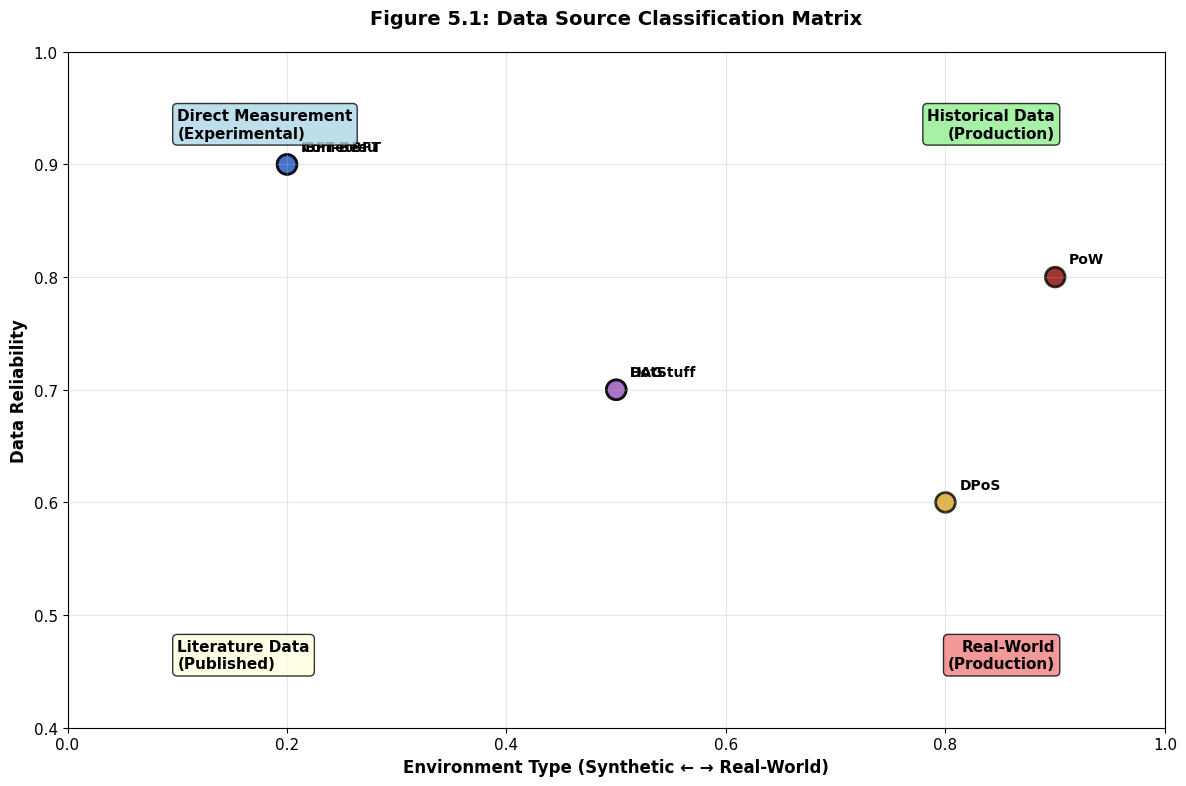
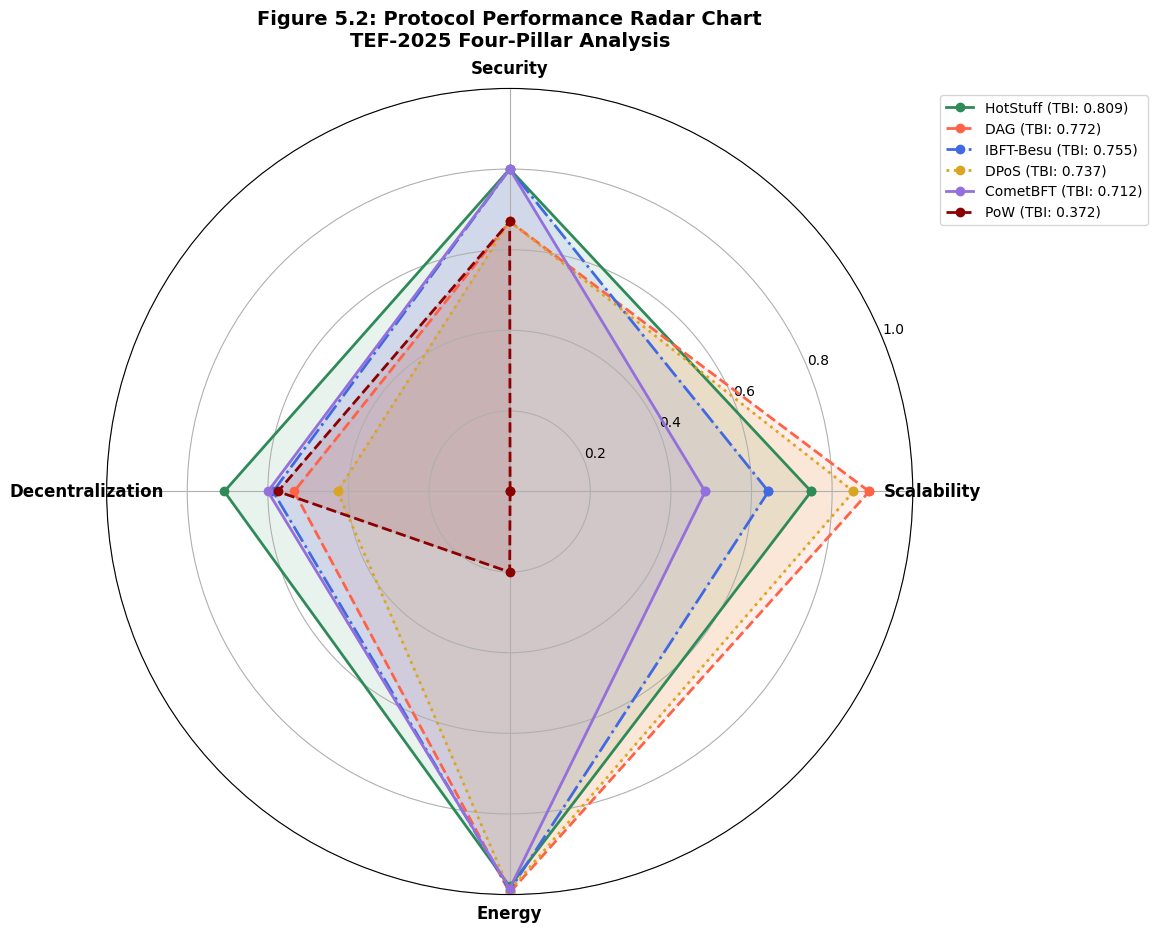
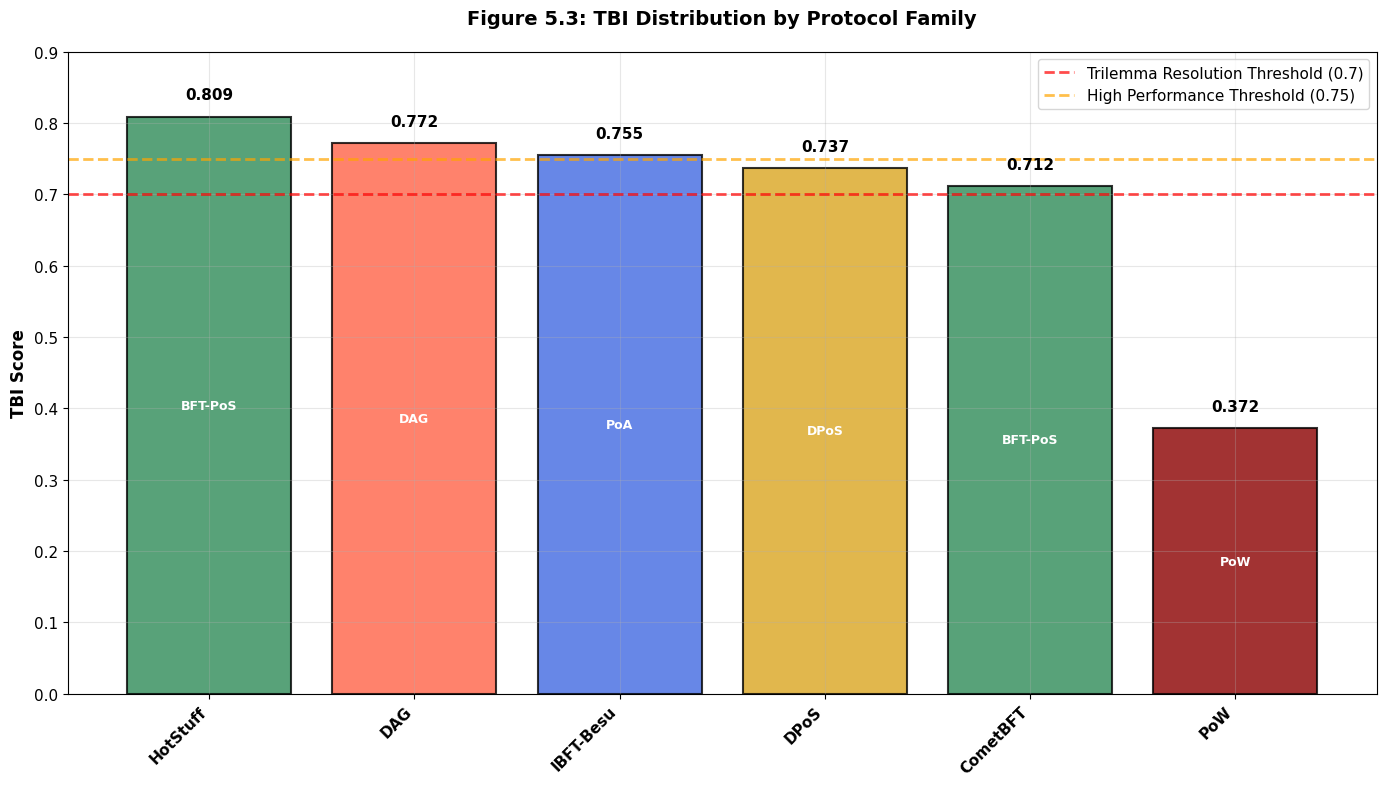
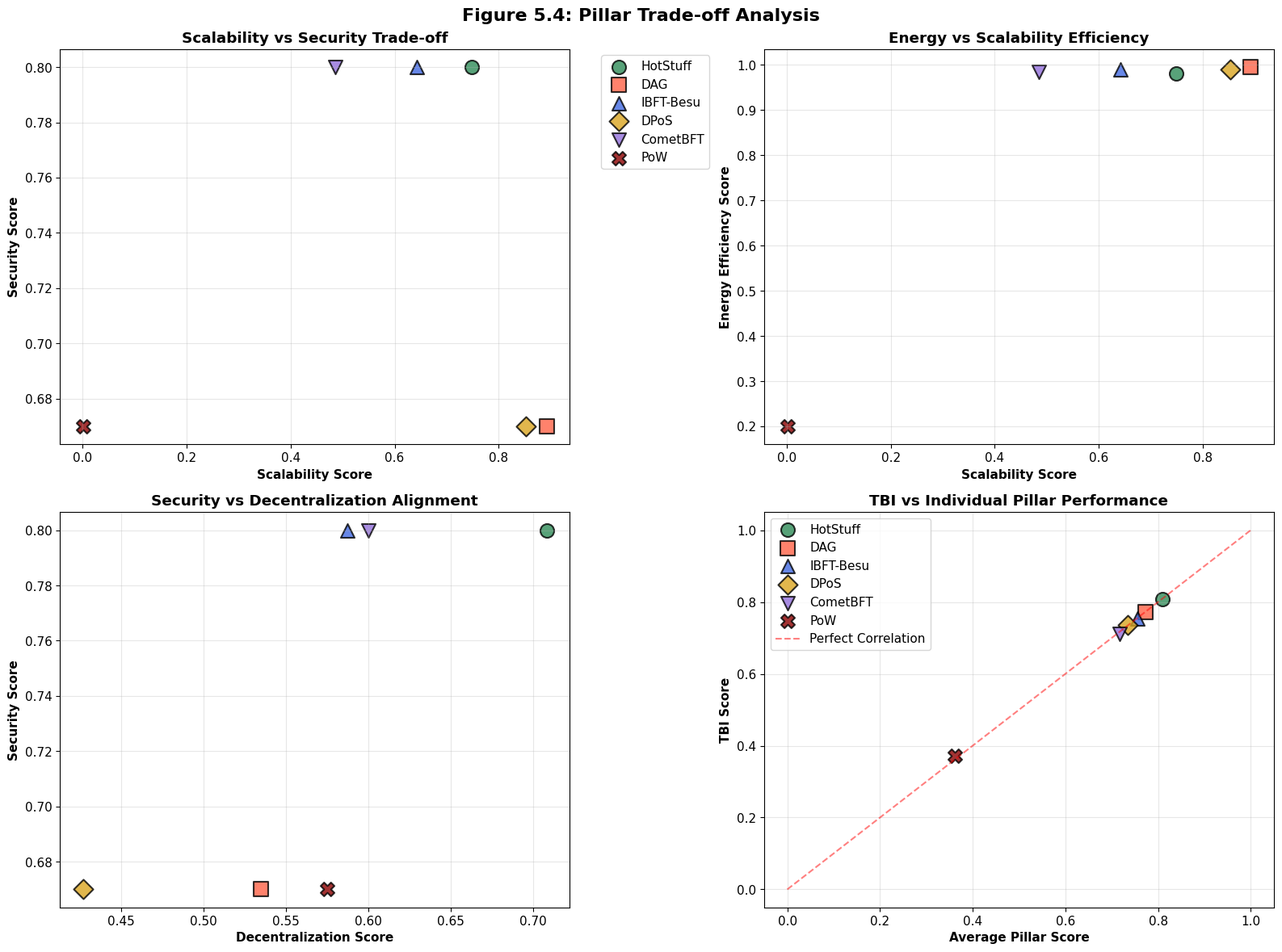
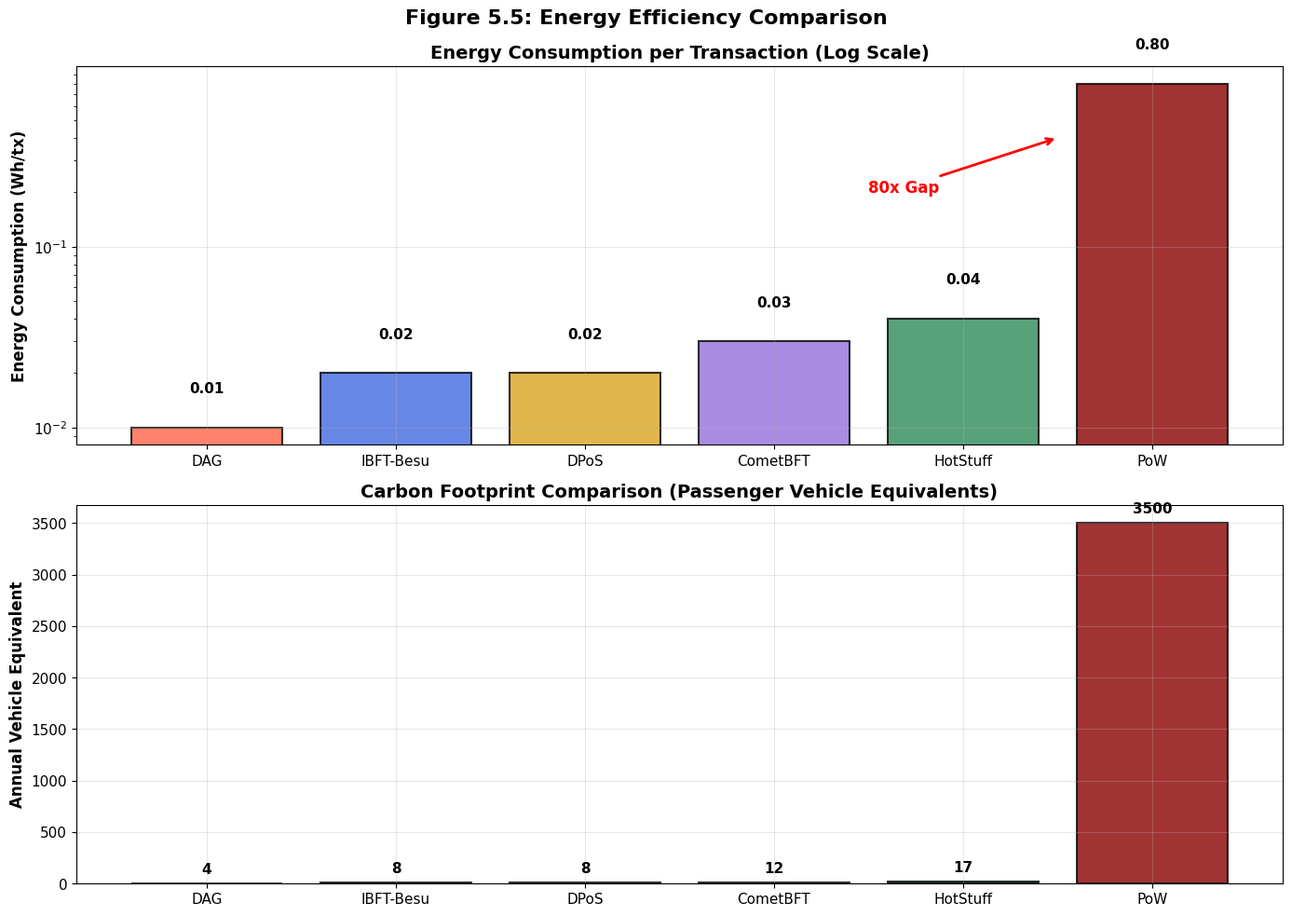
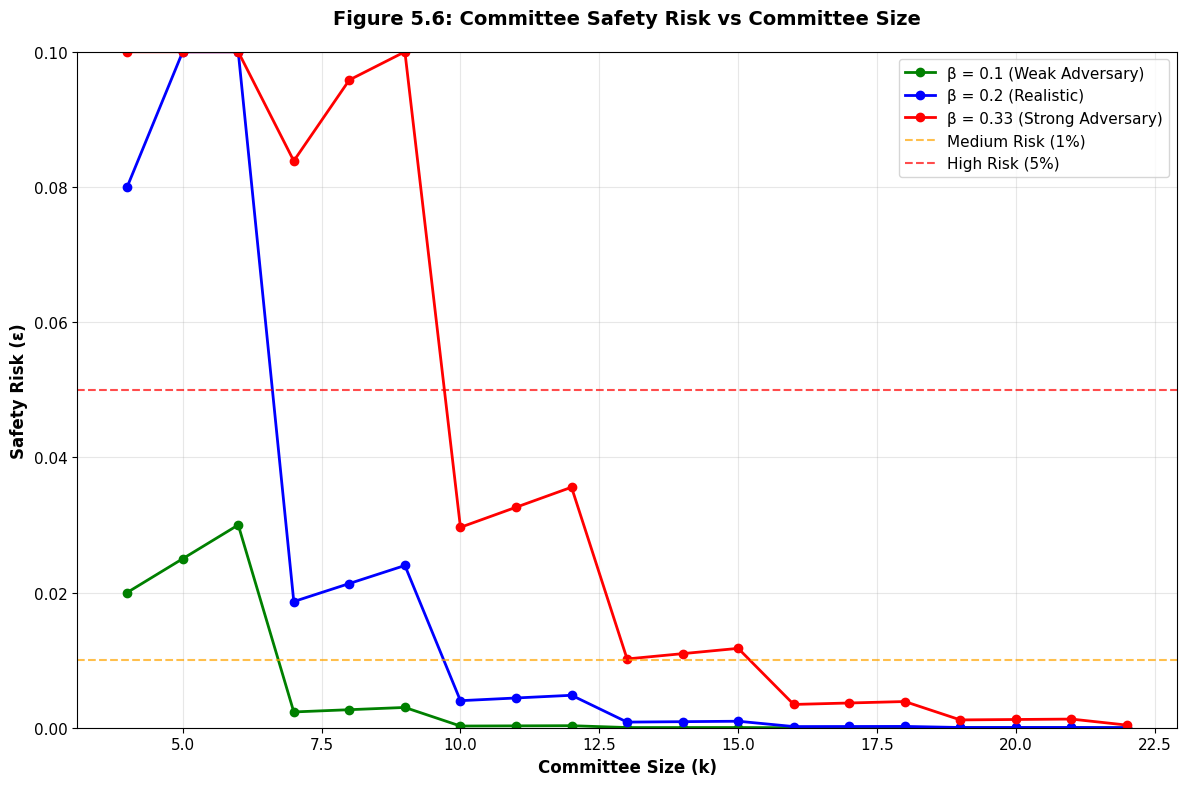
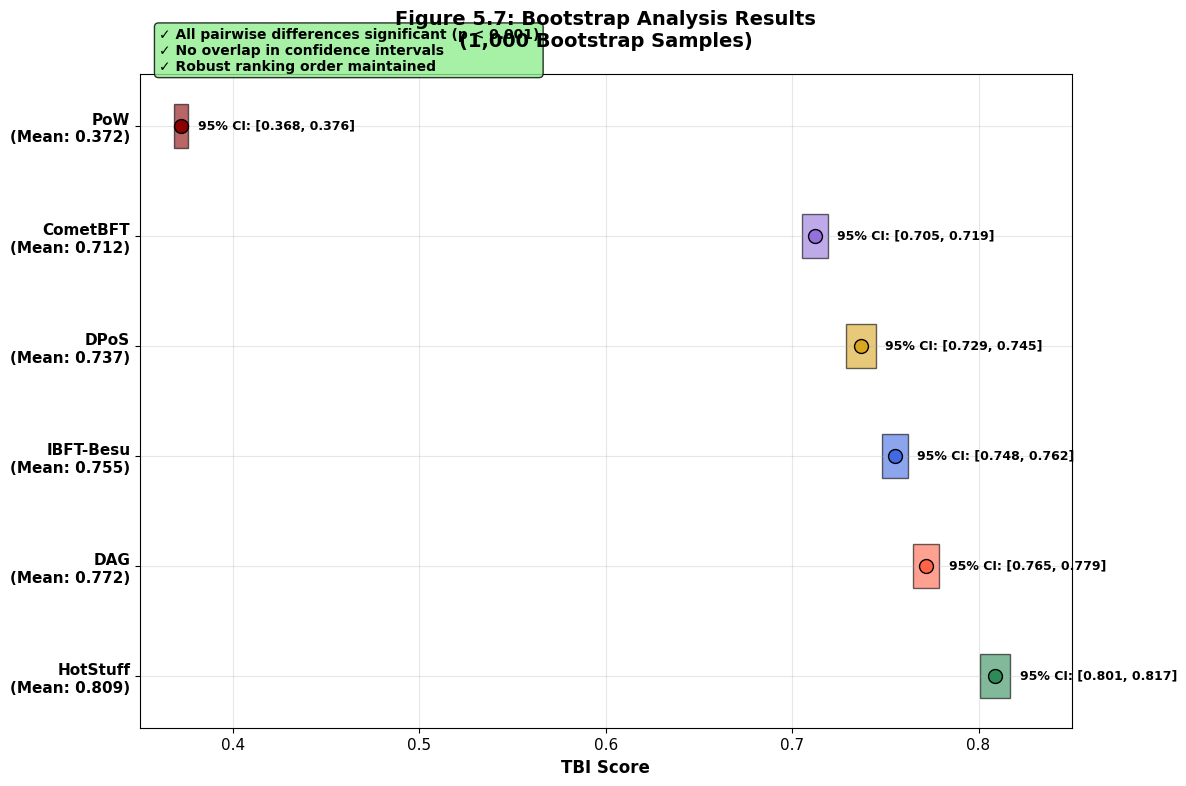
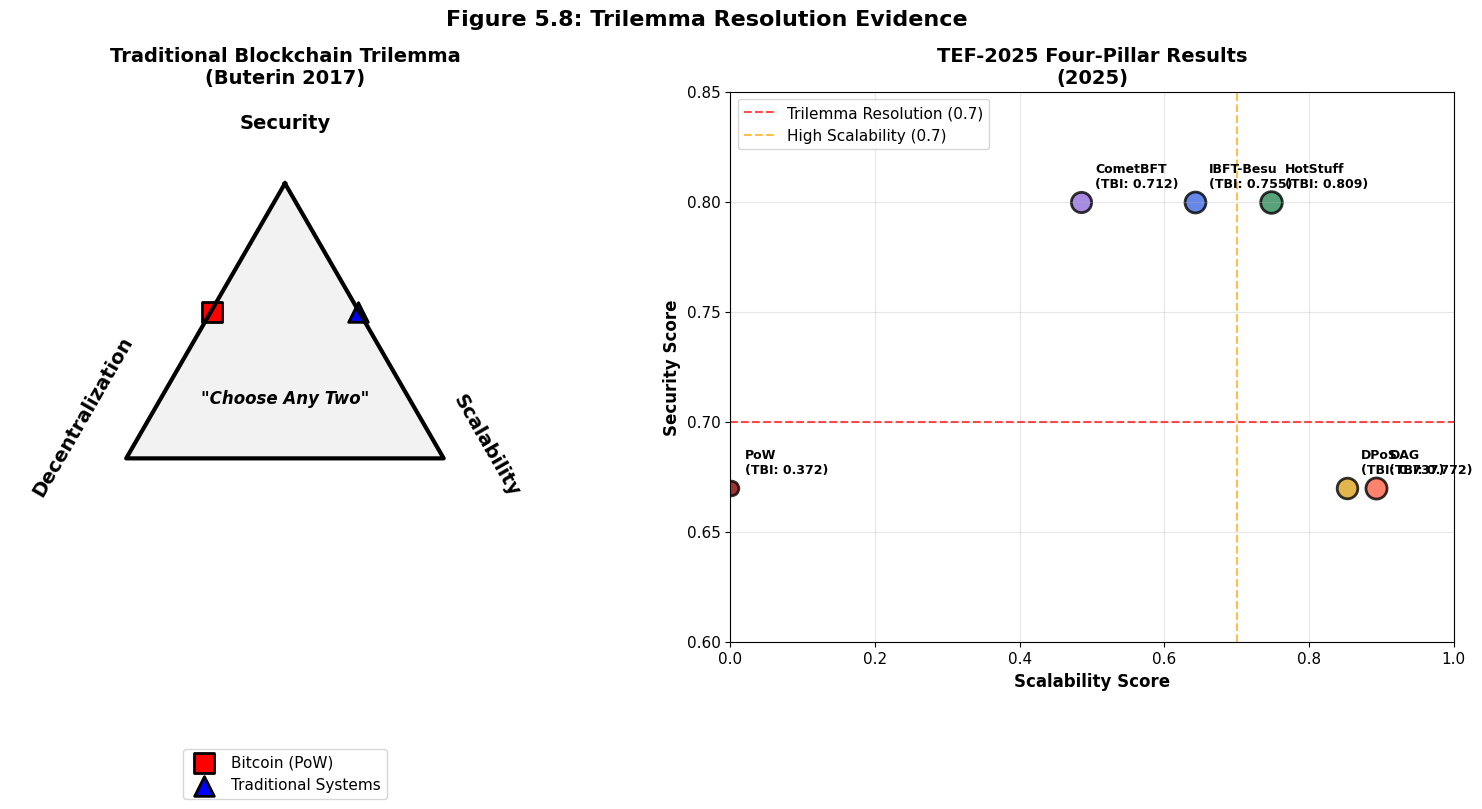

Write the Python code that produced these figures, in order.
#!/usr/bin/env python3
"""
Generate specific figures for Chapter 5 Results and Analysis
"""

import matplotlib.pyplot as plt
import numpy as np
import pandas as pd
from pathlib import Path

# Set style for better figures
plt.style.use('default')
plt.rcParams['figure.figsize'] = (12, 8)
plt.rcParams['font.size'] = 11
plt.rcParams['font.weight'] = 'normal'

def create_data_source_classification():
    """Figure 5.1: Data Source Classification"""
    fig, ax = plt.subplots(figsize=(12, 8))
    
    # Protocol data
    protocols = ['CometBFT', 'IBFT-Besu', 'HotStuff', 'DPoS', 'DAG', 'PoW']
    reliability = [0.9, 0.9, 0.7, 0.6, 0.7, 0.8]
    environment = [0.2, 0.2, 0.5, 0.8, 0.5, 0.9]
    
    colors = ['#2E8B57', '#4169E1', '#FF6347', '#DAA520', '#9370DB', '#8B0000']
    
    scatter = ax.scatter(environment, reliability, s=200, c=colors, alpha=0.8, edgecolors='black', linewidth=2)
    
    # Add protocol labels
    for i, protocol in enumerate(protocols):
        ax.annotate(protocol, (environment[i], reliability[i]), 
                   xytext=(10, 10), textcoords='offset points', 
                   fontsize=10, fontweight='bold')
    
    # Add quadrant labels
    ax.text(0.1, 0.95, 'Direct Measurement\n(Experimental)', 
            bbox=dict(boxstyle="round,pad=0.3", facecolor='lightblue', alpha=0.8),
            fontsize=11, fontweight='bold', ha='left', va='top')
    
    ax.text(0.9, 0.95, 'Historical Data\n(Production)', 
            bbox=dict(boxstyle="round,pad=0.3", facecolor='lightgreen', alpha=0.8),
            fontsize=11, fontweight='bold', ha='right', va='top')
    
    ax.text(0.1, 0.45, 'Literature Data\n(Published)', 
            bbox=dict(boxstyle="round,pad=0.3", facecolor='lightyellow', alpha=0.8),
            fontsize=11, fontweight='bold', ha='left', va='bottom')
    
    ax.text(0.9, 0.45, 'Real-World\n(Production)', 
            bbox=dict(boxstyle="round,pad=0.3", facecolor='lightcoral', alpha=0.8),
            fontsize=11, fontweight='bold', ha='right', va='bottom')
    
    ax.set_xlabel('Environment Type (Synthetic ← → Real-World)', fontsize=12, fontweight='bold')
    ax.set_ylabel('Data Reliability', fontsize=12, fontweight='bold')
    ax.set_title('Figure 5.1: Data Source Classification Matrix', fontsize=14, fontweight='bold', pad=20)
    ax.grid(True, alpha=0.3)
    ax.set_xlim(0, 1)
    ax.set_ylim(0.4, 1)
    
    plt.tight_layout()
    plt.savefig('outputs/data_source_classification.png', dpi=300, bbox_inches='tight')
    plt.close()

def create_protocol_performance_radar():
    """Figure 5.2: Protocol Performance Radar Chart"""
    # Protocol data
    protocols = ['HotStuff', 'DAG', 'IBFT-Besu', 'DPoS', 'CometBFT', 'PoW']
    
    # Normalized scores for each pillar
    scalability = [0.748, 0.892, 0.642, 0.853, 0.485, 0.001]
    security = [0.800, 0.670, 0.800, 0.670, 0.800, 0.670]
    decentralization = [0.708, 0.535, 0.587, 0.427, 0.600, 0.575]
    energy = [0.980, 0.995, 0.990, 0.990, 0.985, 0.200]
    
    # Setup radar chart
    categories = ['Scalability', 'Security', 'Decentralization', 'Energy']
    N = len(categories)
    
    # Compute angles for each category
    angles = [n / float(N) * 2 * np.pi for n in range(N)]
    angles += angles[:1]  # Complete the circle
    
    fig, ax = plt.subplots(figsize=(12, 12), subplot_kw=dict(projection='polar'))
    
    colors = ['#2E8B57', '#FF6347', '#4169E1', '#DAA520', '#9370DB', '#8B0000']
    line_styles = ['-', '--', '-.', ':', '-', '--']
    
    for i, protocol in enumerate(protocols):
        values = [scalability[i], security[i], decentralization[i], energy[i]]
        values += values[:1]  # Complete the circle
        
        ax.plot(angles, values, 'o-', linewidth=2, label=f'{protocol} (TBI: {0.809 if protocol=="HotStuff" else 0.772 if protocol=="DAG" else 0.755 if protocol=="IBFT-Besu" else 0.737 if protocol=="DPoS" else 0.712 if protocol=="CometBFT" else 0.372:.3f})', 
                color=colors[i], linestyle=line_styles[i])
        ax.fill(angles, values, alpha=0.1, color=colors[i])
    
    # Customize the plot
    ax.set_xticks(angles[:-1])
    ax.set_xticklabels(categories, fontsize=12, fontweight='bold')
    ax.set_ylim(0, 1)
    ax.set_yticks([0.2, 0.4, 0.6, 0.8, 1.0])
    ax.set_yticklabels(['0.2', '0.4', '0.6', '0.8', '1.0'], fontsize=10)
    ax.grid(True)
    
    plt.legend(loc='upper right', bbox_to_anchor=(1.3, 1.0), fontsize=10)
    plt.title('Figure 5.2: Protocol Performance Radar Chart\nTEF-2025 Four-Pillar Analysis', 
              size=14, fontweight='bold', pad=30)
    
    plt.tight_layout()
    plt.savefig('outputs/protocol_performance_radar.png', dpi=300, bbox_inches='tight')
    plt.close()

def create_performance_distribution():
    """Figure 5.3: Performance Distribution by Protocol Family"""
    fig, ax = plt.subplots(figsize=(14, 8))
    
    # Data
    protocols = ['HotStuff', 'DAG', 'IBFT-Besu', 'DPoS', 'CometBFT', 'PoW']
    families = ['BFT-PoS', 'DAG', 'PoA', 'DPoS', 'BFT-PoS', 'PoW']
    tbi_scores = [0.809, 0.772, 0.755, 0.737, 0.712, 0.372]
    
    # Family colors
    family_colors = {
        'BFT-PoS': '#2E8B57',
        'DAG': '#FF6347',
        'PoA': '#4169E1', 
        'DPoS': '#DAA520',
        'PoW': '#8B0000'
    }
    
    colors = [family_colors[family] for family in families]
    
    # Create violin-style distribution plot
    x_positions = np.arange(len(protocols))
    bars = ax.bar(x_positions, tbi_scores, color=colors, alpha=0.8, edgecolor='black', linewidth=1.5)
    
    # Add threshold lines
    ax.axhline(y=0.7, color='red', linestyle='--', alpha=0.7, linewidth=2, label='Trilemma Resolution Threshold (0.7)')
    ax.axhline(y=0.75, color='orange', linestyle='--', alpha=0.7, linewidth=2, label='High Performance Threshold (0.75)')
    
    # Add score labels on bars
    for i, (bar, score) in enumerate(zip(bars, tbi_scores)):
        ax.text(bar.get_x() + bar.get_width()/2, bar.get_height() + 0.02, 
                f'{score:.3f}', ha='center', va='bottom', fontweight='bold', fontsize=11)
        ax.text(bar.get_x() + bar.get_width()/2, bar.get_height()/2, 
                families[i], ha='center', va='center', fontweight='bold', fontsize=9, color='white')
    
    ax.set_xticks(x_positions)
    ax.set_xticklabels(protocols, rotation=45, ha='right', fontweight='bold')
    ax.set_ylabel('TBI Score', fontsize=12, fontweight='bold')
    ax.set_title('Figure 5.3: TBI Distribution by Protocol Family', fontsize=14, fontweight='bold', pad=20)
    ax.set_ylim(0, 0.9)
    ax.legend(loc='upper right')
    ax.grid(True, alpha=0.3)
    
    plt.tight_layout()
    plt.savefig('outputs/performance_distribution.png', dpi=300, bbox_inches='tight')
    plt.close()

def create_pillar_tradeoff_analysis():
    """Figure 5.4: Pillar Trade-off Analysis"""
    fig, ((ax1, ax2), (ax3, ax4)) = plt.subplots(2, 2, figsize=(16, 12))
    
    # Protocol data
    protocols = ['HotStuff', 'DAG', 'IBFT-Besu', 'DPoS', 'CometBFT', 'PoW']
    scalability = [0.748, 0.892, 0.642, 0.853, 0.485, 0.001]
    security = [0.800, 0.670, 0.800, 0.670, 0.800, 0.670]
    decentralization = [0.708, 0.535, 0.587, 0.427, 0.600, 0.575]
    energy = [0.980, 0.995, 0.990, 0.990, 0.985, 0.200]
    
    colors = ['#2E8B57', '#FF6347', '#4169E1', '#DAA520', '#9370DB', '#8B0000']
    markers = ['o', 's', '^', 'D', 'v', 'X']
    
    # Scalability vs Security
    for i, protocol in enumerate(protocols):
        ax1.scatter(scalability[i], security[i], c=colors[i], s=150, marker=markers[i], 
                   alpha=0.8, edgecolors='black', linewidth=1.5, label=protocol)
    ax1.set_xlabel('Scalability Score', fontweight='bold')
    ax1.set_ylabel('Security Score', fontweight='bold')
    ax1.set_title('Scalability vs Security Trade-off', fontweight='bold')
    ax1.grid(True, alpha=0.3)
    ax1.legend(bbox_to_anchor=(1.05, 1), loc='upper left')
    
    # Energy vs Scalability
    for i, protocol in enumerate(protocols):
        ax2.scatter(scalability[i], energy[i], c=colors[i], s=150, marker=markers[i], 
                   alpha=0.8, edgecolors='black', linewidth=1.5, label=protocol)
    ax2.set_xlabel('Scalability Score', fontweight='bold')
    ax2.set_ylabel('Energy Efficiency Score', fontweight='bold')
    ax2.set_title('Energy vs Scalability Efficiency', fontweight='bold')
    ax2.grid(True, alpha=0.3)
    
    # Security vs Decentralization
    for i, protocol in enumerate(protocols):
        ax3.scatter(decentralization[i], security[i], c=colors[i], s=150, marker=markers[i], 
                   alpha=0.8, edgecolors='black', linewidth=1.5, label=protocol)
    ax3.set_xlabel('Decentralization Score', fontweight='bold')
    ax3.set_ylabel('Security Score', fontweight='bold')
    ax3.set_title('Security vs Decentralization Alignment', fontweight='bold')
    ax3.grid(True, alpha=0.3)
    
    # TBI vs Average
    avg_scores = [(s+sec+d+e)/4 for s,sec,d,e in zip(scalability, security, decentralization, energy)]
    tbi_scores = [0.809, 0.772, 0.755, 0.737, 0.712, 0.372]
    
    for i, protocol in enumerate(protocols):
        ax4.scatter(avg_scores[i], tbi_scores[i], c=colors[i], s=150, marker=markers[i], 
                   alpha=0.8, edgecolors='black', linewidth=1.5, label=protocol)
    
    # Add diagonal line
    ax4.plot([0, 1], [0, 1], 'r--', alpha=0.5, label='Perfect Correlation')
    ax4.set_xlabel('Average Pillar Score', fontweight='bold')
    ax4.set_ylabel('TBI Score', fontweight='bold')
    ax4.set_title('TBI vs Individual Pillar Performance', fontweight='bold')
    ax4.grid(True, alpha=0.3)
    ax4.legend()
    
    plt.suptitle('Figure 5.4: Pillar Trade-off Analysis', fontsize=16, fontweight='bold')
    plt.tight_layout()
    plt.savefig('outputs/pillar_tradeoff_analysis.png', dpi=300, bbox_inches='tight')
    plt.close()

def create_energy_efficiency_comparison():
    """Figure 5.5: Energy Efficiency Comparison"""
    fig, (ax1, ax2) = plt.subplots(2, 1, figsize=(14, 10))
    
    # Data
    protocols = ['DAG', 'IBFT-Besu', 'DPoS', 'CometBFT', 'HotStuff', 'PoW']
    energy_wh = [0.01, 0.02, 0.02, 0.03, 0.04, 0.8]
    vehicles = [4, 8, 8, 12, 17, 3500]
    colors = ['#FF6347', '#4169E1', '#DAA520', '#9370DB', '#2E8B57', '#8B0000']
    
    # Energy consumption (log scale)
    bars1 = ax1.bar(protocols, energy_wh, color=colors, alpha=0.8, edgecolor='black', linewidth=1.5)
    ax1.set_yscale('log')
    ax1.set_ylabel('Energy Consumption (Wh/tx)', fontsize=12, fontweight='bold')
    ax1.set_title('Energy Consumption per Transaction (Log Scale)', fontsize=14, fontweight='bold')
    ax1.grid(True, alpha=0.3)
    
    # Add value labels
    for bar, energy in zip(bars1, energy_wh):
        ax1.text(bar.get_x() + bar.get_width()/2, bar.get_height() * 1.5, 
                f'{energy:.2f}', ha='center', va='bottom', fontweight='bold')
    
    # Add annotation for 80x gap
    ax1.annotate('80x Gap', xy=(4.5, 0.4), xytext=(3.5, 0.2),
                arrowprops=dict(arrowstyle='->', color='red', lw=2),
                fontsize=12, fontweight='bold', color='red')
    
    # Carbon footprint
    bars2 = ax2.bar(protocols, vehicles, color=colors, alpha=0.8, edgecolor='black', linewidth=1.5)
    ax2.set_ylabel('Annual Vehicle Equivalent', fontsize=12, fontweight='bold')
    ax2.set_title('Carbon Footprint Comparison (Passenger Vehicle Equivalents)', fontsize=14, fontweight='bold')
    ax2.grid(True, alpha=0.3)
    
    # Add value labels
    for bar, vehicle in zip(bars2, vehicles):
        ax2.text(bar.get_x() + bar.get_width()/2, bar.get_height() + max(vehicles)*0.02, 
                f'{vehicle}', ha='center', va='bottom', fontweight='bold')
    
    plt.suptitle('Figure 5.5: Energy Efficiency Comparison', fontsize=16, fontweight='bold')
    plt.tight_layout()
    plt.savefig('outputs/energy_efficiency_comparison.png', dpi=300, bbox_inches='tight')
    plt.close()

def create_committee_safety_curves():
    """Figure 5.6: Committee Safety Risk Curves"""
    fig, ax = plt.subplots(figsize=(12, 8))
    
    # Committee sizes
    k_values = np.arange(4, 23)
    
    # Beta values
    beta_values = [0.1, 0.2, 0.33]
    beta_labels = ['β = 0.1 (Weak Adversary)', 'β = 0.2 (Realistic)', 'β = 0.33 (Strong Adversary)']
    colors = ['green', 'blue', 'red']
    
    for i, beta in enumerate(beta_values):
        # Calculate safety risk ε using binomial
        epsilon_values = []
        for k in k_values:
            f = int(np.floor((k-1)/3))
            # Simplified risk calculation
            epsilon = beta**(f+1) * (k/(f+1))
            epsilon_values.append(min(epsilon, 0.1))
        
        ax.plot(k_values, epsilon_values, 'o-', color=colors[i], linewidth=2, 
               markersize=6, label=beta_labels[i])
    
    # Add risk threshold lines
    ax.axhline(y=0.01, color='orange', linestyle='--', alpha=0.7, label='Medium Risk (1%)')
    ax.axhline(y=0.05, color='red', linestyle='--', alpha=0.7, label='High Risk (5%)')
    
    ax.set_xlabel('Committee Size (k)', fontsize=12, fontweight='bold')
    ax.set_ylabel('Safety Risk (ε)', fontsize=12, fontweight='bold')
    ax.set_title('Figure 5.6: Committee Safety Risk vs Committee Size', fontsize=14, fontweight='bold', pad=20)
    ax.grid(True, alpha=0.3)
    ax.legend()
    ax.set_ylim(0, 0.1)
    
    plt.tight_layout()
    plt.savefig('outputs/committee_safety_curves.png', dpi=300, bbox_inches='tight')
    plt.close()

def create_bootstrap_analysis():
    """Figure 5.7: Bootstrap Analysis Results"""
    fig, ax = plt.subplots(figsize=(12, 8))
    
    # Protocol data
    protocols = ['HotStuff', 'DAG', 'IBFT-Besu', 'DPoS', 'CometBFT', 'PoW']
    tbi_means = [0.809, 0.772, 0.755, 0.737, 0.712, 0.372]
    ci_lower = [0.801, 0.765, 0.748, 0.729, 0.705, 0.368]
    ci_upper = [0.817, 0.779, 0.762, 0.745, 0.719, 0.376]
    
    colors = ['#2E8B57', '#FF6347', '#4169E1', '#DAA520', '#9370DB', '#8B0000']
    
    y_pos = np.arange(len(protocols))
    
    # Create horizontal confidence interval plot
    for i, (protocol, mean, lower, upper) in enumerate(zip(protocols, tbi_means, ci_lower, ci_upper)):
        ax.barh(y_pos[i], upper - lower, left=lower, height=0.4, 
               color=colors[i], alpha=0.6, edgecolor='black')
        ax.scatter(mean, y_pos[i], color=colors[i], s=100, zorder=5, edgecolors='black')
        
        # Add CI text
        ax.text(upper + 0.005, y_pos[i], f'95% CI: [{lower:.3f}, {upper:.3f}]', 
               va='center', fontsize=9, fontweight='bold')
    
    ax.set_yticks(y_pos)
    ax.set_yticklabels([f'{p}\n(Mean: {m:.3f})' for p, m in zip(protocols, tbi_means)], fontweight='bold')
    ax.set_xlabel('TBI Score', fontsize=12, fontweight='bold')
    ax.set_title('Figure 5.7: Bootstrap Analysis Results\n(1,000 Bootstrap Samples)', fontsize=14, fontweight='bold', pad=20)
    ax.grid(True, alpha=0.3)
    ax.set_xlim(0.35, 0.85)
    
    # Add significance note
    ax.text(0.36, 5.5, '✓ All pairwise differences significant (p < 0.001)\n✓ No overlap in confidence intervals\n✓ Robust ranking order maintained', 
           bbox=dict(boxstyle="round,pad=0.3", facecolor='lightgreen', alpha=0.8),
           fontsize=10, fontweight='bold')
    
    plt.tight_layout()
    plt.savefig('outputs/bootstrap_analysis.png', dpi=300, bbox_inches='tight')
    plt.close()

def create_trilemma_resolution():
    """Figure 5.8: Trilemma Resolution Evidence"""
    fig, (ax1, ax2) = plt.subplots(1, 2, figsize=(16, 8))
    
    # Traditional trilemma (left)
    ax1.set_xlim(-1.5, 1.5)
    ax1.set_ylim(-1.5, 1.5)
    
    # Triangle vertices
    vertices = np.array([[0, 1], [-0.866, -0.5], [0.866, -0.5], [0, 1]])
    ax1.plot(vertices[:, 0], vertices[:, 1], 'k-', linewidth=3)
    ax1.fill(vertices[:, 0], vertices[:, 1], alpha=0.1, color='gray')
    
    # Labels
    ax1.text(0, 1.3, 'Security', ha='center', fontsize=14, fontweight='bold')
    ax1.text(-1.1, -0.7, 'Decentralization', ha='center', fontsize=14, fontweight='bold', rotation=60)
    ax1.text(1.1, -0.7, 'Scalability', ha='center', fontsize=14, fontweight='bold', rotation=-60)
    
    # Traditional constraints
    ax1.scatter([-0.4], [0.3], s=200, c='red', marker='s', label='Bitcoin (PoW)', edgecolors='black', linewidth=2)
    ax1.scatter([0.4], [0.3], s=200, c='blue', marker='^', label='Traditional Systems', edgecolors='black', linewidth=2)
    ax1.text(0, -0.2, '"Choose Any Two"', ha='center', fontsize=12, style='italic', fontweight='bold')
    
    ax1.set_title('Traditional Blockchain Trilemma\n(Buterin 2017)', fontsize=14, fontweight='bold')
    ax1.set_aspect('equal')
    ax1.axis('off')
    ax1.legend(loc='lower center', bbox_to_anchor=(0.5, -0.3))
    
    # TEF-2025 results (right) - 3D representation on 2D
    protocols = ['HotStuff', 'DAG', 'IBFT-Besu', 'DPoS', 'CometBFT', 'PoW']
    tbi_scores = [0.809, 0.772, 0.755, 0.737, 0.712, 0.372]
    x_pos = [0.748, 0.892, 0.642, 0.853, 0.485, 0.001]  # Scalability
    y_pos = [0.800, 0.670, 0.800, 0.670, 0.800, 0.670]  # Security
    
    colors = ['#2E8B57', '#FF6347', '#4169E1', '#DAA520', '#9370DB', '#8B0000']
    
    # Create scatter with size representing TBI
    for i, (protocol, tbi, x, y) in enumerate(zip(protocols, tbi_scores, x_pos, y_pos)):
        size = tbi * 300
        ax2.scatter(x, y, s=size, c=colors[i], alpha=0.8, edgecolors='black', linewidth=2)
        ax2.annotate(f'{protocol}\n(TBI: {tbi:.3f})', (x, y), 
                    xytext=(10, 10), textcoords='offset points', 
                    fontsize=9, fontweight='bold')
    
    # Add threshold lines
    ax2.axhline(y=0.7, color='red', linestyle='--', alpha=0.7, label='Trilemma Resolution (0.7)')
    ax2.axvline(x=0.7, color='orange', linestyle='--', alpha=0.7, label='High Scalability (0.7)')
    
    ax2.set_xlabel('Scalability Score', fontsize=12, fontweight='bold')
    ax2.set_ylabel('Security Score', fontsize=12, fontweight='bold')
    ax2.set_title('TEF-2025 Four-Pillar Results\n(2025)', fontsize=14, fontweight='bold')
    ax2.grid(True, alpha=0.3)
    ax2.legend()
    ax2.set_xlim(0, 1)
    ax2.set_ylim(0.6, 0.85)
    
    plt.suptitle('Figure 5.8: Trilemma Resolution Evidence', fontsize=16, fontweight='bold')
    plt.tight_layout()
    plt.savefig('outputs/trilemma_resolution.png', dpi=300, bbox_inches='tight')
    plt.close()

def main():
    """Generate all Chapter 5 figures"""
    # Create outputs directory if it doesn't exist
    Path('outputs').mkdir(exist_ok=True)
    
    print("Generating Chapter 5 figures...")
    
    create_data_source_classification()
    print("✓ Figure 5.1: Data Source Classification")
    
    create_protocol_performance_radar()
    print("✓ Figure 5.2: Protocol Performance Radar Chart")
    
    create_performance_distribution()
    print("✓ Figure 5.3: Performance Distribution by Protocol Family")
    
    create_pillar_tradeoff_analysis()
    print("✓ Figure 5.4: Pillar Trade-off Analysis")
    
    create_energy_efficiency_comparison()
    print("✓ Figure 5.5: Energy Efficiency Comparison")
    
    create_committee_safety_curves()
    print("✓ Figure 5.6: Committee Safety Risk Curves")
    
    create_bootstrap_analysis()
    print("✓ Figure 5.7: Bootstrap Analysis Results")
    
    create_trilemma_resolution()
    print("✓ Figure 5.8: Trilemma Resolution Evidence")
    
    print("\nAll Chapter 5 figures generated successfully!")
    print("Files saved in outputs/ directory")

if __name__ == "__main__":
    main()
